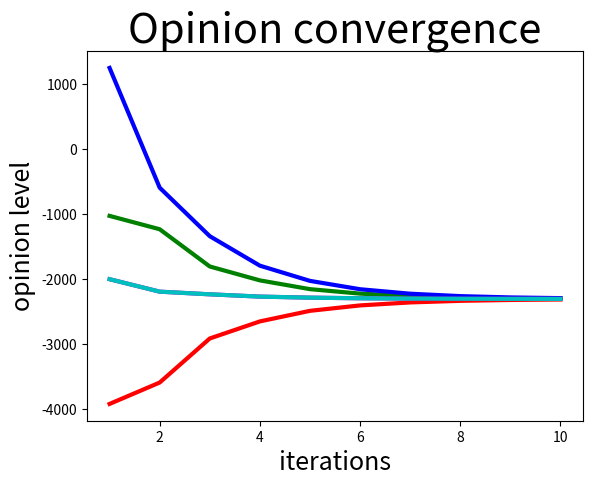

The matplotlib source for this figure:
#!/usr/bin/python
import matplotlib.pyplot as plt
import numpy as np
import random
print("exercise 5.13")
one_third = 1.0/3.0
mtrx = np.matrix([[one_third, one_third, 0, 0, one_third],
                  [one_third, one_third, one_third, 0, 0],
                  [0, one_third, one_third, one_third, 0],
                  [0, 0, one_third, one_third, one_third],
                  [one_third, 0, 0, one_third, one_third]])
print("matrix:\n" + str(mtrx) + "\n")

the_min = -10000
the_max = 10000
initialOpinions = {
    'a': random.randint(the_min, the_max),
    'b': random.randint(the_min, the_max),
    'c': random.randint(the_min, the_max),
    'd': random.randint(the_min, the_max),
    'e': random.randint(the_min, the_max)
}

initialOpinionMatrix = np.matrix([[initialOpinions['a']],
                                  [initialOpinions['b']],
                                  [initialOpinions['c']],
                                  [initialOpinions['d']],
                                  [initialOpinions['e']]])

eigenvalues, eigenvectors = np.linalg.eig(mtrx)
print("eigenvalues: \n" + str(eigenvalues) + "\n")

abs_val_eigenvalues = abs(eigenvalues)
print("absolute values of eigenvalues: \n" + str(abs_val_eigenvalues) + "\n")
index_of_dominant_eigenvalue = abs_val_eigenvalues.argmax()
print("dominant eigenvalue: " +
      str(eigenvalues[index_of_dominant_eigenvalue]) + "\n")

print("eigenvectors: \n" + str(eigenvectors) + "\n")

eigenvectors_inverse = np.linalg.inv(eigenvectors)
print("eigenvectors inverse: ")
print(str(eigenvectors_inverse) + "\n")

iterations = 10

a = []
b = []
c = []
d = []
e = []

for n in range(1, iterations + 1):
    lamdas_to_the_nth_power = [eigenval ** n for eigenval in eigenvalues]
    diagonal_lamdas = np.diag(lamdas_to_the_nth_power)
    w_n = eigenvectors * diagonal_lamdas * eigenvectors_inverse * initialOpinionMatrix
    print("w at " + str(n))
    print(w_n)
    a.append(w_n.item(0))
    b.append(w_n.item(1))
    c.append(w_n.item(2))
    d.append(w_n.item(3))
    e.append(w_n.item(4))

"""
Plotting
"""
the_ns = list(range(1, iterations+1))
plt.plot(the_ns, a, c='r', linewidth=3)
plt.plot(the_ns, b, c='g', linewidth=3)
plt.plot(the_ns, c, c='b', linewidth=3)
plt.plot(the_ns, d, c='m', linewidth=3)
plt.plot(the_ns, d, c='c', linewidth=3)

# labels & titles
plt.title("Opinion convergence", fontsize=30)
plt.xlabel("iterations", fontsize=18)
plt.ylabel("opinion level", fontsize=18)
plt.show()
















